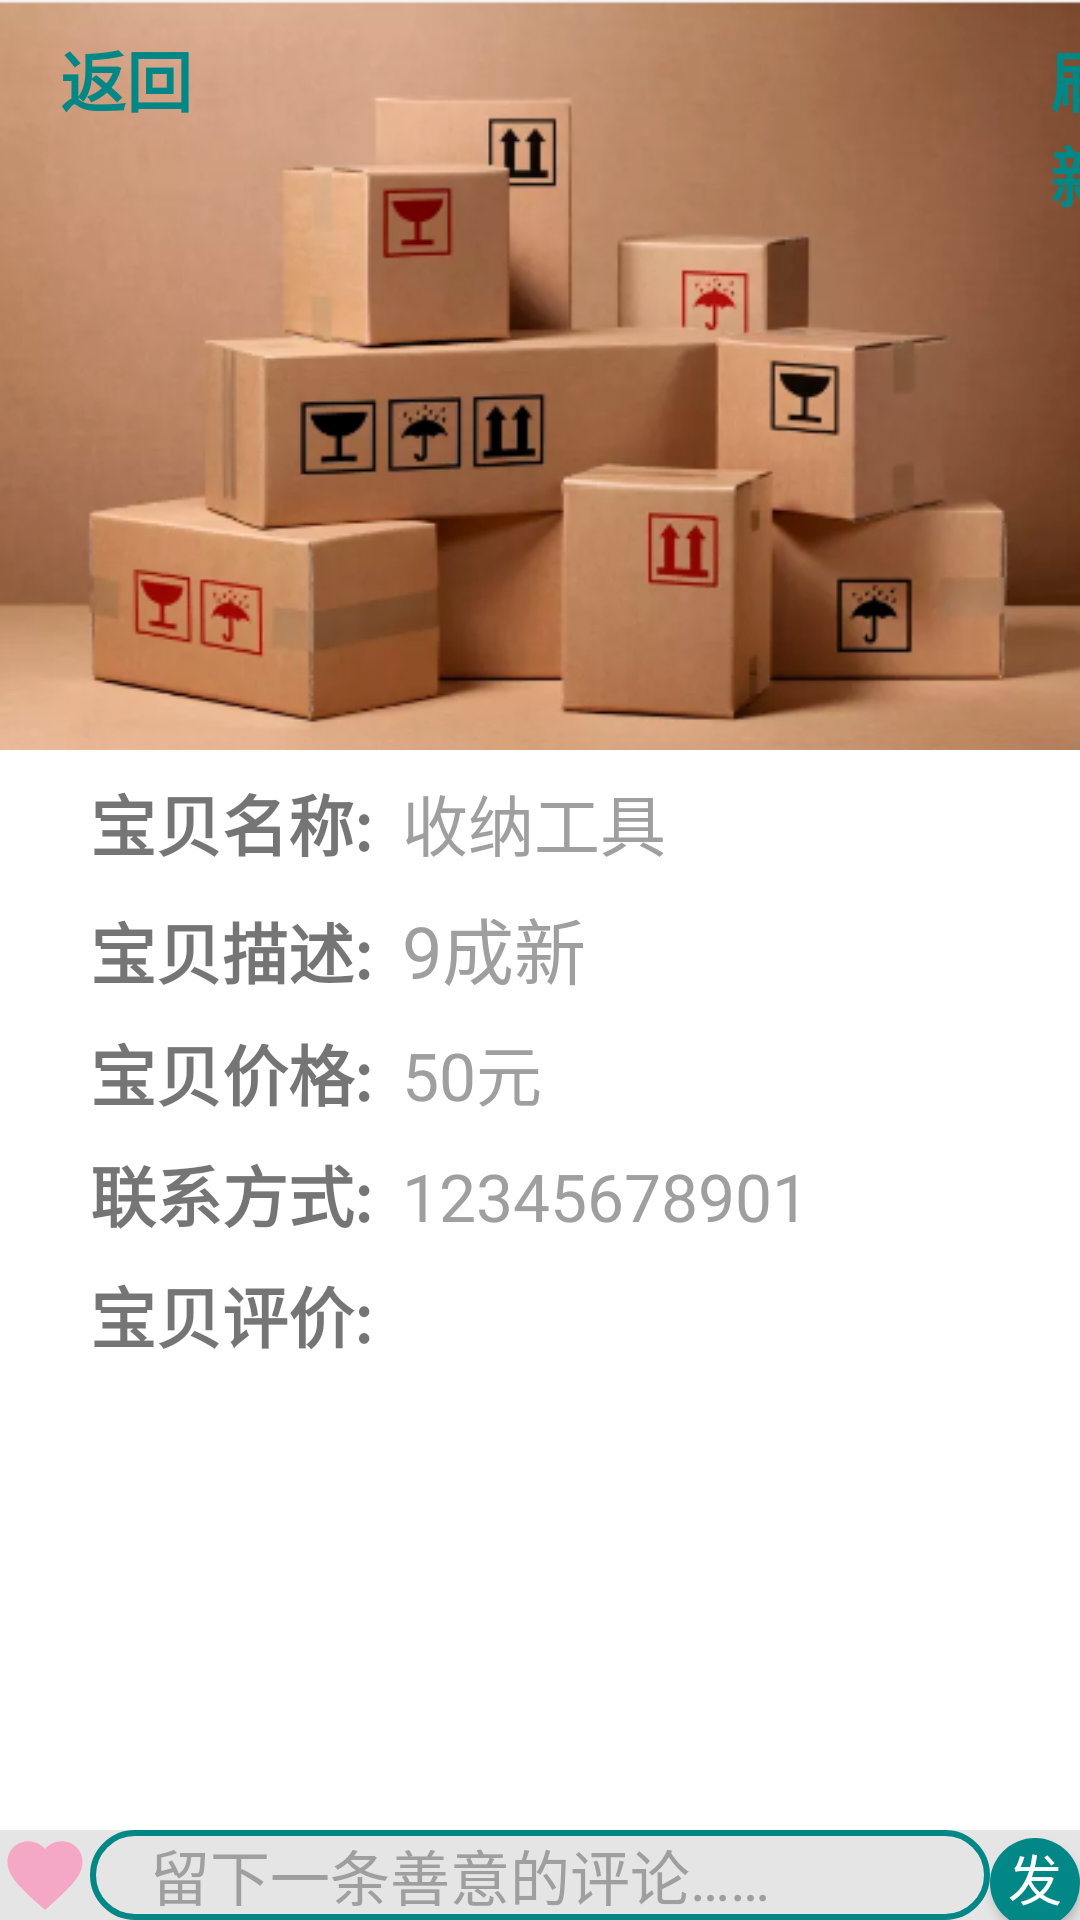

Write the Android layout XML for this screen, with the resource values it uses.
<!-- AndroidManifest.xml: application theme Theme.Secondary_Market -->
<!-- res/layout/activity_review_commodity.xml -->
<?xml version="1.0" encoding="utf-8"?>
<RelativeLayout xmlns:android="http://schemas.android.com/apk/res/android"
    android:layout_width="match_parent"
    android:layout_height="match_parent"
    android:background="@color/white">

    <ImageView
        android:id="@+id/iv_commodity"
        android:layout_width="match_parent"
        android:layout_height="250dp"
        android:scaleType="centerCrop"
        android:src="@drawable/img_goods" />
    <TextView
        android:id="@+id/tv_back"
        android:layout_width="wrap_content"
        android:layout_height="30dp"
        android:layout_marginStart="20dp"
        android:layout_marginTop="10dp"
        android:text="返回"
        android:textColor="@color/teal_700"
        android:textSize="22sp"
        android:textStyle="bold" />

    <TextView
        android:id="@+id/tv_refresh"
        android:layout_width="wrap_content"
        android:layout_height="wrap_content"
        android:layout_marginStart="350dp"
        android:layout_marginTop="10dp"
        android:text="刷新"
        android:textColor="@color/teal_700"
        android:textSize="22sp"
        android:textStyle="bold" />

    <LinearLayout
        android:id="@+id/ll_title"
        android:layout_width="match_parent"
        android:layout_height="wrap_content"
        android:layout_below="@id/iv_commodity"
        android:layout_marginStart="20dp"
        android:layout_marginTop="8dp"
        android:layout_marginEnd="30dp"
        android:orientation="horizontal"
        android:paddingLeft="10dp">
        <TextView
            android:layout_width="wrap_content"
            android:layout_height="wrap_content"
            android:textStyle="bold"
            android:text="宝贝名称:"
            android:textSize="22sp"/>
        <TextView
            android:id="@id/tv_title"
            android:layout_width="match_parent"
            android:layout_height="wrap_content"
            android:layout_marginStart="10dp"
            android:text="收纳工具"
            android:textSize="22sp"
            android:textColor="@color/grey9F9F9F"/>
    </LinearLayout>

    <LinearLayout
        android:id="@+id/ll_price"
        android:layout_width="match_parent"
        android:layout_height="wrap_content"
        android:layout_below="@id/ll_description"
        android:layout_marginStart="20dp"
        android:layout_marginTop="8dp"
        android:layout_marginEnd="30dp"
        android:textStyle="bold"
        android:orientation="horizontal"
        android:paddingLeft="10dp">

        <TextView
            android:layout_width="wrap_content"
            android:layout_height="wrap_content"
            android:text="宝贝价格:"
            android:textSize="22sp"
            android:textStyle="bold"/>
        <TextView
            android:id="@+id/tv_price"
            android:layout_width="match_parent"
            android:layout_height="wrap_content"
            android:layout_marginStart="10dp"
            android:text="50元"
            android:textColor="@color/grey9F9F9F"
            android:textSize="22sp" />
    </LinearLayout>
    <LinearLayout
        android:id="@+id/ll_description"
        android:layout_width="match_parent"
        android:layout_height="wrap_content"
        android:layout_below="@id/ll_title"
        android:layout_marginStart="20dp"
        android:layout_marginTop="8dp"
        android:layout_marginEnd="30dp"
        android:orientation="horizontal"
        android:paddingLeft="10dp">
        <TextView
            android:layout_width="wrap_content"
            android:layout_height="wrap_content"
            android:text="宝贝描述:"
            android:textStyle="bold"
            android:textSize="22sp" />

        <TextView
            android:id="@+id/tv_description"
            android:layout_width="match_parent"
            android:layout_height="wrap_content"
            android:layout_marginStart="10dp"
            android:text="9成新"
            android:textColor="@color/grey9F9F9F"
            android:textSize="24sp" />
    </LinearLayout>

    <LinearLayout
        android:id="@+id/ll_phone"
        android:layout_width="match_parent"
        android:layout_height="wrap_content"
        android:layout_below="@id/ll_price"
        android:layout_marginStart="20dp"
        android:layout_marginTop="8dp"
        android:layout_marginEnd="30dp"
        android:orientation="horizontal"
        android:paddingLeft="10dp">
        <TextView
            android:layout_width="wrap_content"
            android:layout_height="wrap_content"
            android:text="联系方式:"
            android:textStyle="bold"
            android:textSize="22sp"/>
        <TextView
            android:id="@+id/tv_phone"
            android:layout_width="match_parent"
            android:layout_height="wrap_content"
            android:textSize="22sp"
            android:textColor="@color/grey9F9F9F"
            android:text="12345678901"
            android:layout_marginStart="10dp"/>
    </LinearLayout>

    <LinearLayout
        android:id="@+id/ll_comment"
        android:layout_width="match_parent"
        android:layout_height="wrap_content"
        android:layout_below="@id/ll_phone"
        android:layout_marginStart="30dp"
        android:layout_marginTop="8dp"
        android:layout_marginEnd="30dp"
        android:orientation="vertical"/>

        <LinearLayout
            android:id="@+id/comment"
            android:layout_width="match_parent"
            android:layout_height="wrap_content"
            android:layout_alignParentBottom="true"
            android:background="@color/greyE5E5E5"
            android:orientation="horizontal">
            <ImageButton
                android:id="@+id/ib_my_love"
                android:layout_width="30dp"
                android:layout_height="30dp"
                android:layout_marginLeft="@id/tv_back"
                android:background="#00ffffff"
                android:scaleType="centerCrop"
                android:src="@drawable/ic_like" />
            <EditText
                android:id="@+id/et_comment"
                android:layout_width="300dp"
                android:layout_height="30dp"
                android:paddingLeft="20dp"
                android:text="留下一条善意的评论……"
                android:background="@drawable/edge"
                android:textColor="@color/grey9F9F9F"
                android:textSize="20sp" />
            <Button
                android:id="@+id/btn_submit"
                android:layout_width="wrap_content"
                android:layout_height="30dp"
                android:background="@drawable/btn_green"
                android:text="发送"
                android:textColor="@color/white"
                android:textSize="18sp" />
    </LinearLayout>

    <TextView
        android:id="@+id/tv_comment"
        android:layout_width="match_parent"
        android:layout_height="wrap_content"
        android:layout_below="@id/ll_phone"
        android:layout_marginStart="30dp"
        android:layout_marginTop="8dp"
        android:text="宝贝评价:"
        android:textSize="22sp"
        android:textStyle="bold" />

    <ListView
        android:id="@+id/list_comment"
        android:layout_width="match_parent"
        android:layout_height="match_parent"
        android:layout_above="@id/comment"
        android:layout_below="@+id/tv_comment"
        android:layout_marginStart="30dp"
        android:layout_marginTop="0dp"
        android:layout_marginEnd="30dp"
        android:padding="8dp" />
</RelativeLayout>
<!-- resources referenced by this layout -->
<resources>
  <color name="grey9F9F9F">#9F9F9F</color>
  <color name="greyE5E5E5">#E5E5E5</color>
  <color name="teal_700">#FF018786</color>
  <color name="white">#FFFFFFFF</color>
  <!-- drawable btn_green (drawable-v24) -->
  <?xml version="1.0" encoding="utf-8"?>
  <shape xmlns:android="http://schemas.android.com/apk/res/android">
      
      <solid android:color="@color/teal_700" />
      
      <corners
          android:topLeftRadius="20dp"
          android:topRightRadius="20dp"
          android:bottomRightRadius="20dp"
          android:bottomLeftRadius="20dp"/>
      
  </shape>
  <!-- drawable edge (drawable) -->
  <?xml version="1.0" encoding="utf-8"?>
  <shape xmlns:android="http://schemas.android.com/apk/res/android">
      
      <solid android:color="@color/greyE5E5E5" />
      
      <corners
          android:topLeftRadius="20dp"
          android:topRightRadius="20dp"
          android:bottomRightRadius="20dp"
          android:bottomLeftRadius="20dp"/>
      
      <stroke android:width="2dp" android:color="@color/teal_700" />
  </shape>
  <!-- drawable ic_like (drawable) -->
  <vector android:height="24dp" android:tint="#F4A8C6"
      android:viewportHeight="24" android:viewportWidth="24"
      android:width="24dp" xmlns:android="http://schemas.android.com/apk/res/android">
      <path android:fillColor="@android:color/white" android:pathData="M12,21.35l-1.45,-1.32C5.4,15.36 2,12.28 2,8.5 2,5.42 4.42,3 7.5,3c1.74,0 3.41,0.81 4.5,2.09C13.09,3.81 14.76,3 16.5,3 19.58,3 22,5.42 22,8.5c0,3.78 -3.4,6.86 -8.55,11.54L12,21.35z"/>
  </vector>
  <!-- drawable img_goods: png bitmap (drawable-v24, 125053 bytes) -->
  <style name="Theme.Secondary_Market" parent="Theme.MaterialComponents.DayNight.DarkActionBar">
          
          <item name="colorPrimary">@color/purple_500</item>
          <item name="colorPrimaryVariant">@color/purple_700</item>
          <item name="colorOnPrimary">@color/white</item>
          
          <item name="colorSecondary">@color/teal_200</item>
          <item name="colorSecondaryVariant">@color/teal_700</item>
          <item name="colorOnSecondary">@color/black</item>
          
          <item name="android:statusBarColor" tools:targetApi="l">?attr/colorPrimaryVariant</item>
          
      </style>
  <color name="purple_500">#FF6200EE</color>
  <color name="purple_700">#FF3700B3</color>
  <color name="teal_200">#FF03DAC5</color>
  <color name="black">#FF000000</color>
</resources>
